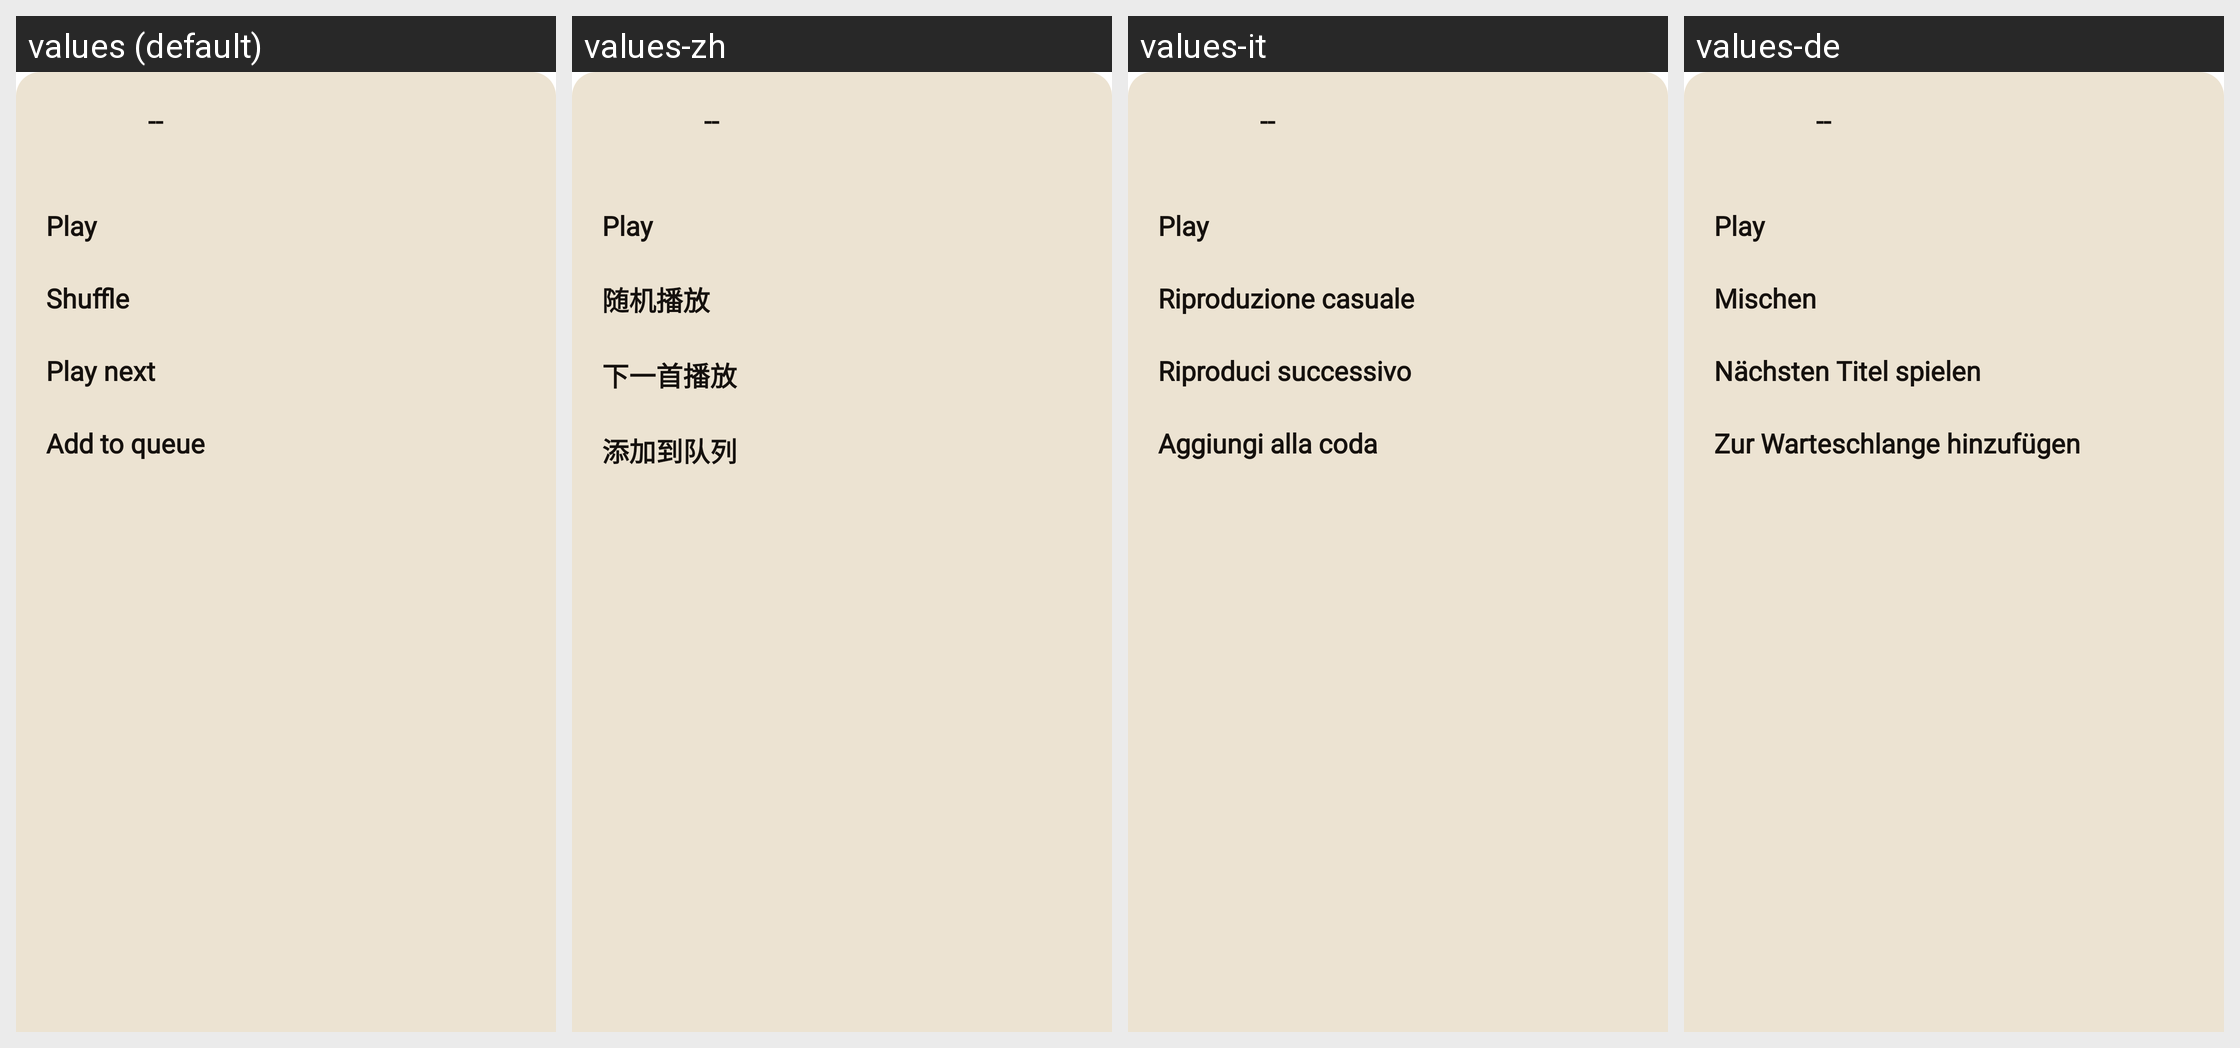

Translations of the strings shown on this Android screen, per locale in the grid:
Android screen res/layout/bottom_sheet_artist_dialog.xml rendered under 4 locales, left to right: values (default), values-zh, values-it, values-de. Device: Nexus 5 (rendered at 1080×1920; each locale shown at half size, 540×960, under a caption strip naming it); theme AppTheme.SplashScreen.
Other locales in the repository, not shown: values-fr, values-ko, values-pt, values-ru.
Strings drawn on this screen, with the default value and each locale's value (text and hints the layout hard-codes, and strings that could not be matched under every locale, appear in the picture but are not listed):

label_placeholder
  values: --
  values-zh: --
  values-it: --
  values-de: --  [not translated; the default value is used]

cassette_play
  values: Play
  values-zh: Play  [not translated; the default value is used]
  values-it: Play  [not translated; the default value is used]
  values-de: Play  [not translated; the default value is used]

artist_bottom_sheet_shuffle
  values: Shuffle
  values-zh: 随机播放
  values-it: Riproduzione casuale
  values-de: Mischen

album_bottom_sheet_play_next
  values: Play next
  values-zh: 下一首播放
  values-it: Riproduci successivo
  values-de: Nächsten Titel spielen

album_bottom_sheet_add_to_queue
  values: Add to queue
  values-zh: 添加到队列
  values-it: Aggiungi alla coda
  values-de: Zur Warteschlange hinzufügen
